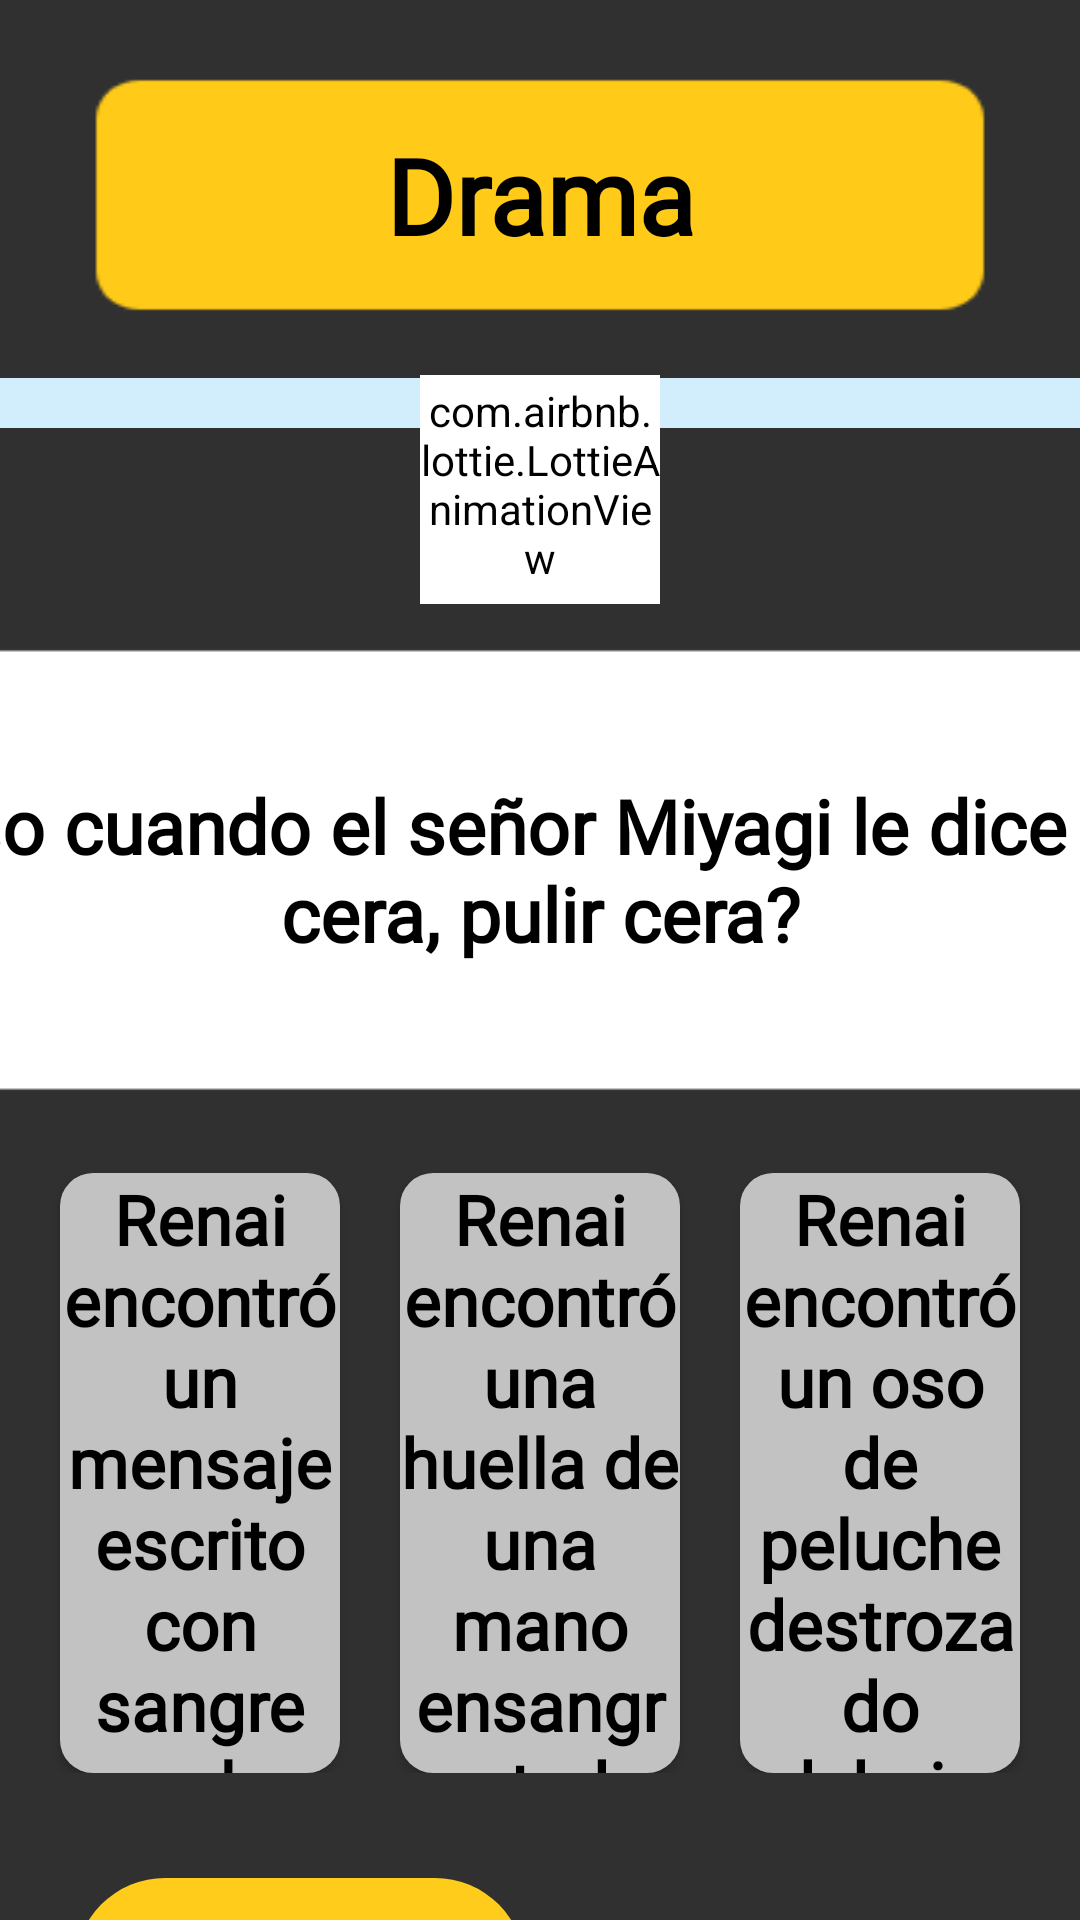

Produce the Android XML layout that renders to this screen, including the resource entries it uses.
<!-- AndroidManifest.xml: application theme Theme.AppCompat.NoActionBar -->
<!-- res/layout/question_screen.xml -->
<?xml version="1.0" encoding="utf-8"?>
<RelativeLayout xmlns:android="http://schemas.android.com/apk/res/android"
    android:layout_width="match_parent"
    android:layout_height="match_parent">

    <FrameLayout
        android:layout_width="match_parent"
        android:layout_height="match_parent">
        <LinearLayout
            android:id="@+id/LinearPregunta"
            android:layout_width="match_parent"
            android:layout_height="match_parent"
            android:orientation="vertical">
            <TextView
                android:id="@+id/categoria"
                android:layout_width="300dp"
                android:layout_height="80dp"
                android:layout_gravity="center"
                android:layout_marginTop="25dp"
                android:layout_marginBottom="20dp"
                android:background="@drawable/border"
                android:fontFamily="@font/lora"
                android:gravity="center"
                android:text="Drama"
                android:textColor="@color/black"
                android:textSize="35sp"
                android:textStyle="bold"/>

            <LinearLayout
                android:layout_width="match_parent"
                android:layout_height="85dp"
                android:gravity="center"
                android:orientation="vertical">

                <FrameLayout
                    android:layout_width="match_parent"
                    android:layout_height="match_parent">

                    <ProgressBar
                        android:id="@+id/ProgressBar"
                        style="?android:attr/progressBarStyleHorizontal"
                        android:layout_width="850dp"
                        android:layout_height="wrap_content"
                        android:layout_gravity="center"
                        android:layout_marginBottom="33dp"
                        android:progressDrawable="@drawable/custom_progressbar"
                        android:scaleY="1.05" />

                    <TextView
                        android:id="@+id/timePreg"
                        android:layout_width="wrap_content"
                        android:layout_height="wrap_content"
                        android:layout_gravity="center"
                        android:layout_marginTop="8dp"
                        android:fontFamily="@font/lora"
                        android:text="88"
                        android:textColor="@color/white"
                        android:textSize="45sp"
                        android:textStyle="bold" />

                    <com.airbnb.lottie.LottieAnimationView
                        android:id="@+id/animationShow"
                        android:layout_width="80dp"
                        android:layout_height="80dp"
                        android:layout_gravity="center"
                        android:backgroundTint="@color/white"
                        android:layout_marginLeft="0dp"
                        android:layout_marginBottom="6dp"
                        />

                </FrameLayout>


            </LinearLayout>


            <FrameLayout
                android:layout_width="878dp"
                android:layout_height="150dp"
                android:layout_gravity="center"
                android:layout_marginTop="5dp"
                android:background="@drawable/image"
                android:fontFamily="@font/lora">

                <TextView
                    android:id="@+id/question"
                    android:layout_width="850dp"
                    android:layout_height="150dp"
                    android:layout_gravity="center"
                    android:text="¿Que limpia LaRusso cuando el señor Miyagi le dice la famosa frase dar cera, pulir cera?"
                    style="@style/quizQuestion" />

            </FrameLayout>

            <LinearLayout
                android:layout_width="match_parent"
                android:layout_height="200dp"
                android:layout_marginTop="26dp"
                android:orientation="horizontal">

                <Button
                    android:id="@+id/respuesta1"
                    android:layout_width="0dp"
                    android:layout_height="match_parent"
                    android:layout_marginLeft="20dp"
                    android:layout_marginRight="10dp"
                    android:layout_weight="1"
                    android:text="Renai encontró un mensaje escrito con sangre en la hoja de Dalton."
                    style="@style/quizAnswer"
                    />

                <Button
                    android:id="@+id/respuesta2"
                    android:layout_width="0dp"
                    android:layout_height="match_parent"
                    android:layout_marginLeft="10dp"
                    android:layout_marginRight="10dp"
                    android:layout_weight="1"
                    android:text="Renai encontró una huella de una mano ensangrentada en la sábana de Dalton."
                    style="@style/quizAnswer"/>

                <Button
                    android:id="@+id/respuesta3"
                    android:layout_width="0dp"
                    android:layout_height="match_parent"
                    android:layout_marginLeft="10dp"
                    android:layout_marginRight="20dp"
                    android:layout_weight="1"
                    android:text="Renai encontró un oso de peluche destrozado debajo de las sábanas de Dalton."
                    style="@style/quizAnswer"/>
            </LinearLayout>

            <RelativeLayout
                android:layout_width="match_parent"
                android:layout_height="200dp">

                <TextView
                    android:id="@+id/numPreg"
                    style="@style/resultScreenButtons"
                    android:layout_width="150dp"
                    android:layout_height="60dp"
                    android:layout_marginLeft="25dp"
                    android:layout_marginTop="35dp"
                    android:fontFamily="@font/lora"
                    android:gravity="center"
                    android:textColor="@color/black"
                    android:textSize="25sp"
                    android:textStyle="bold" />
                <es.claucookie.miniequalizerlibrary.EqualizerView
                    xmlns:custom="http://schemas.android.com/apk/res-auto"
                    android:id="@+id/equalizer_view"
                    android:layout_width="150dp"
                    android:layout_height="40dp"
                    android:layout_marginLeft="200dp"
                    android:layout_marginTop="45dp"
                    android:visibility="invisible"
                    custom:foregroundColor="@color/white"
                    custom:animDuration="3500"/>


                <ImageButton
                    android:id="@+id/nextQuestion"
                    android:layout_width="wrap_content"
                    android:layout_height="wrap_content"
                    android:layout_marginLeft="594dp"
                    android:layout_marginTop="19dp"
                    android:background="@android:color/transparent"
                    android:src="@drawable/nextbut" />

                <ImageButton
                    android:id="@+id/validateQuestion"
                    android:layout_width="wrap_content"
                    android:layout_height="wrap_content"
                    android:layout_marginLeft="594dp"
                    android:layout_marginTop="19dp"
                    android:background="@android:color/transparent"
                    android:src="@drawable/validarbut2" />

            </RelativeLayout>
        </LinearLayout>
        <LinearLayout
            android:id="@+id/LinearImatge"
            android:layout_width="match_parent"
            android:layout_height="match_parent"
            android:visibility="invisible"
            android:orientation="vertical">
            <TextView
                android:id="@+id/LblTextPregunta"
                android:layout_width="match_parent"
                android:layout_height="0dp"
                android:layout_weight="1"
                android:background="@drawable/image"
                style="@style/quizQuestion"/>
            <ImageView
                android:id="@+id/ImgPregunta"
                android:layout_width="match_parent"
                android:layout_height="0dp"
                android:layout_weight="4"/>
            <TextView
                android:id="@+id/LblTextImatge"
                android:layout_width="match_parent"
                android:layout_height="0dp"
                android:layout_weight="0.5"
                android:gravity="center"
                android:text="@string/imatge_screen_text"
                style="@style/quizAnswer"/>
        </LinearLayout>
    </FrameLayout>
</RelativeLayout>
<!-- resources referenced by this layout -->
<resources>
  <color name="black">#FF000000</color>
  <color name="white">#FFFFFFFF</color>
  <!-- drawable border: png bitmap (drawable, 1331 bytes) -->
  <!-- drawable custom_progressbar (drawable) -->
  <?xml version="1.0" encoding="utf-8"?>
  <layer-list xmlns:android="http://schemas.android.com/apk/res/android">
          <item android:id="@android:id/background">
              <shape android:shape="rectangle">
                   <corners android:radius="6dp"/>
                  <solid android:color="#D2EDFC"/>
              </shape>
          </item>
      <item android:id="@android:id/progress">
          <scale android:scaleWidth="100%">
              <shape android:shape="rectangle">
                  <corners android:radius="6dp"/>
                  <solid android:color="#03cffc"/>
              </shape>
          </scale>
      </item>
  
  </layer-list>
  <!-- drawable image: png bitmap (drawable, 3260 bytes) -->
  <!-- drawable nextbut: png bitmap (drawable, 1482 bytes) -->
  <!-- drawable validarbut2: png bitmap (drawable, 3694 bytes) -->
  <string name="imatge_screen_text">Manten per poder respondre la pregunta</string>
  <style name="quizAnswer">
          <item name="android:background">@drawable/boton_redondeado</item>
          <item name="android:fontFamily">@font/lora</item>
          <item name="android:textColor">@color/black</item>
          <item name="android:textAllCaps">false</item>
          <item name="android:textSize">23dp</item>
          <item name="android:textStyle">bold</item>
      </style>
  <style name="quizQuestion">
          <item name="android:gravity">center</item>
          <item name="android:fontFamily">@font/lora</item>
          <item name="android:textColor">@color/black</item>
          <item name="android:textSize">25dp</item>
          <item name="android:textStyle">bold</item>
      </style>
  <style name="resultScreenButtons">
          <item name="android:background">@drawable/button_redondejat</item>
          <item name="android:textColor">@color/black</item>
          <item name="android:textStyle">bold</item>
          <item name="fontFamily">@font/robotoslab</item>
          <item name="android:textSize">30dp</item>
      </style>
  <!-- drawable boton_redondeado (drawable) -->
  <?xml version="1.0" encoding="utf-8"?>
      <shape xmlns:android="http://schemas.android.com/apk/res/android"
          android:shape="rectangle">
          <solid android:color="#c2c2c2"/>
          <corners android:radius="11dp" />
      </shape>
  <!-- drawable button_redondejat (drawable) -->
  <?xml version="1.0" encoding="utf-8"?>
  <shape xmlns:android="http://schemas.android.com/apk/res/android">
      <corners  android:radius="100dp"/>
      <solid android:color="#ffcc1c"></solid>
  </shape>
</resources>
